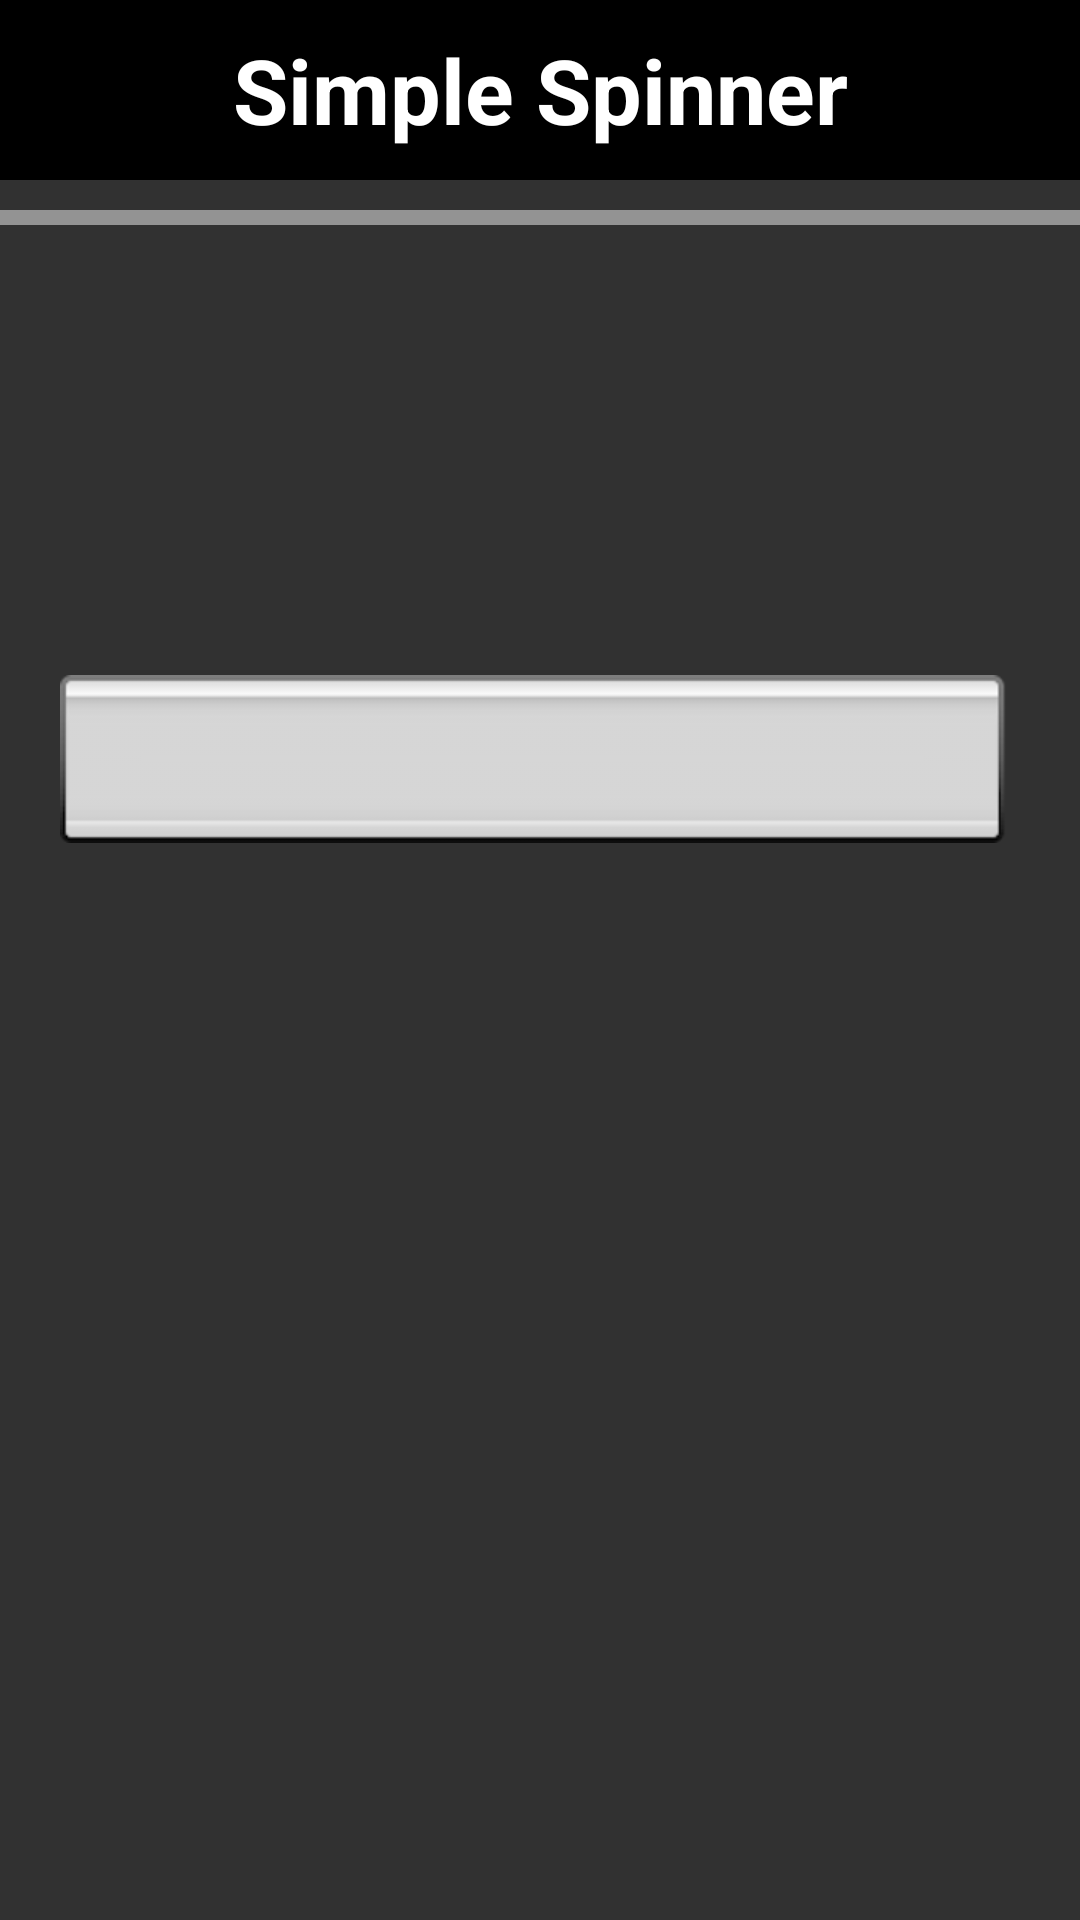

Here is an Android app screen rendered from its layout file. Give the layout XML and the strings, colors and styles it references.
<!-- AndroidManifest.xml: application theme AppTheme -->
<!-- res/layout/activity_simple_spinner.xml -->
<?xml version="1.0" encoding="utf-8"?>
<LinearLayout xmlns:android="http://schemas.android.com/apk/res/android"
    xmlns:app="http://schemas.android.com/apk/res-auto"
    xmlns:tools="http://schemas.android.com/tools"
    android:layout_width="match_parent"
    android:layout_height="match_parent"
    tools:context=".SimpleSpinner"
    android:background="@color/HomeBgColour"
    android:orientation="vertical">

    <TextView
    android:layout_width="match_parent"
    android:layout_height="60dp"
    android:text="Simple Spinner"
    android:background="#000"
    android:textSize="30sp"
    android:textColor="#fff"
    android:textStyle="bold"
    android:gravity="center"/>

    <View
        android:layout_width="match_parent"
        android:layout_height="5dp"
        android:layout_marginTop="10dp"
        android:background="#79ffffff" />

    <Spinner
        android:layout_width="match_parent"
        android:layout_height="wrap_content"
        android:id="@+id/simple_spinner"
        android:layout_marginTop="150dp"
        android:layout_marginLeft="20dp"
        android:layout_marginRight="20dp"
        android:background="@android:drawable/spinner_background"/>

</LinearLayout>
<!-- resources referenced by this layout -->
<resources>
  <color name="HomeBgColour">#313131</color>
  <style name="AppTheme" parent="Theme.AppCompat.Light.NoActionBar">
          
          <item name="colorPrimary">@color/colorPrimary</item>
          <item name="colorPrimaryDark">@color/colorPrimaryDark</item>
          <item name="colorAccent">@color/colorAccent</item>
      </style>
  <color name="colorPrimary">#48000000</color>
  <color name="colorPrimaryDark">#6e6e6e</color>
  <color name="colorAccent">#000000</color>
</resources>
